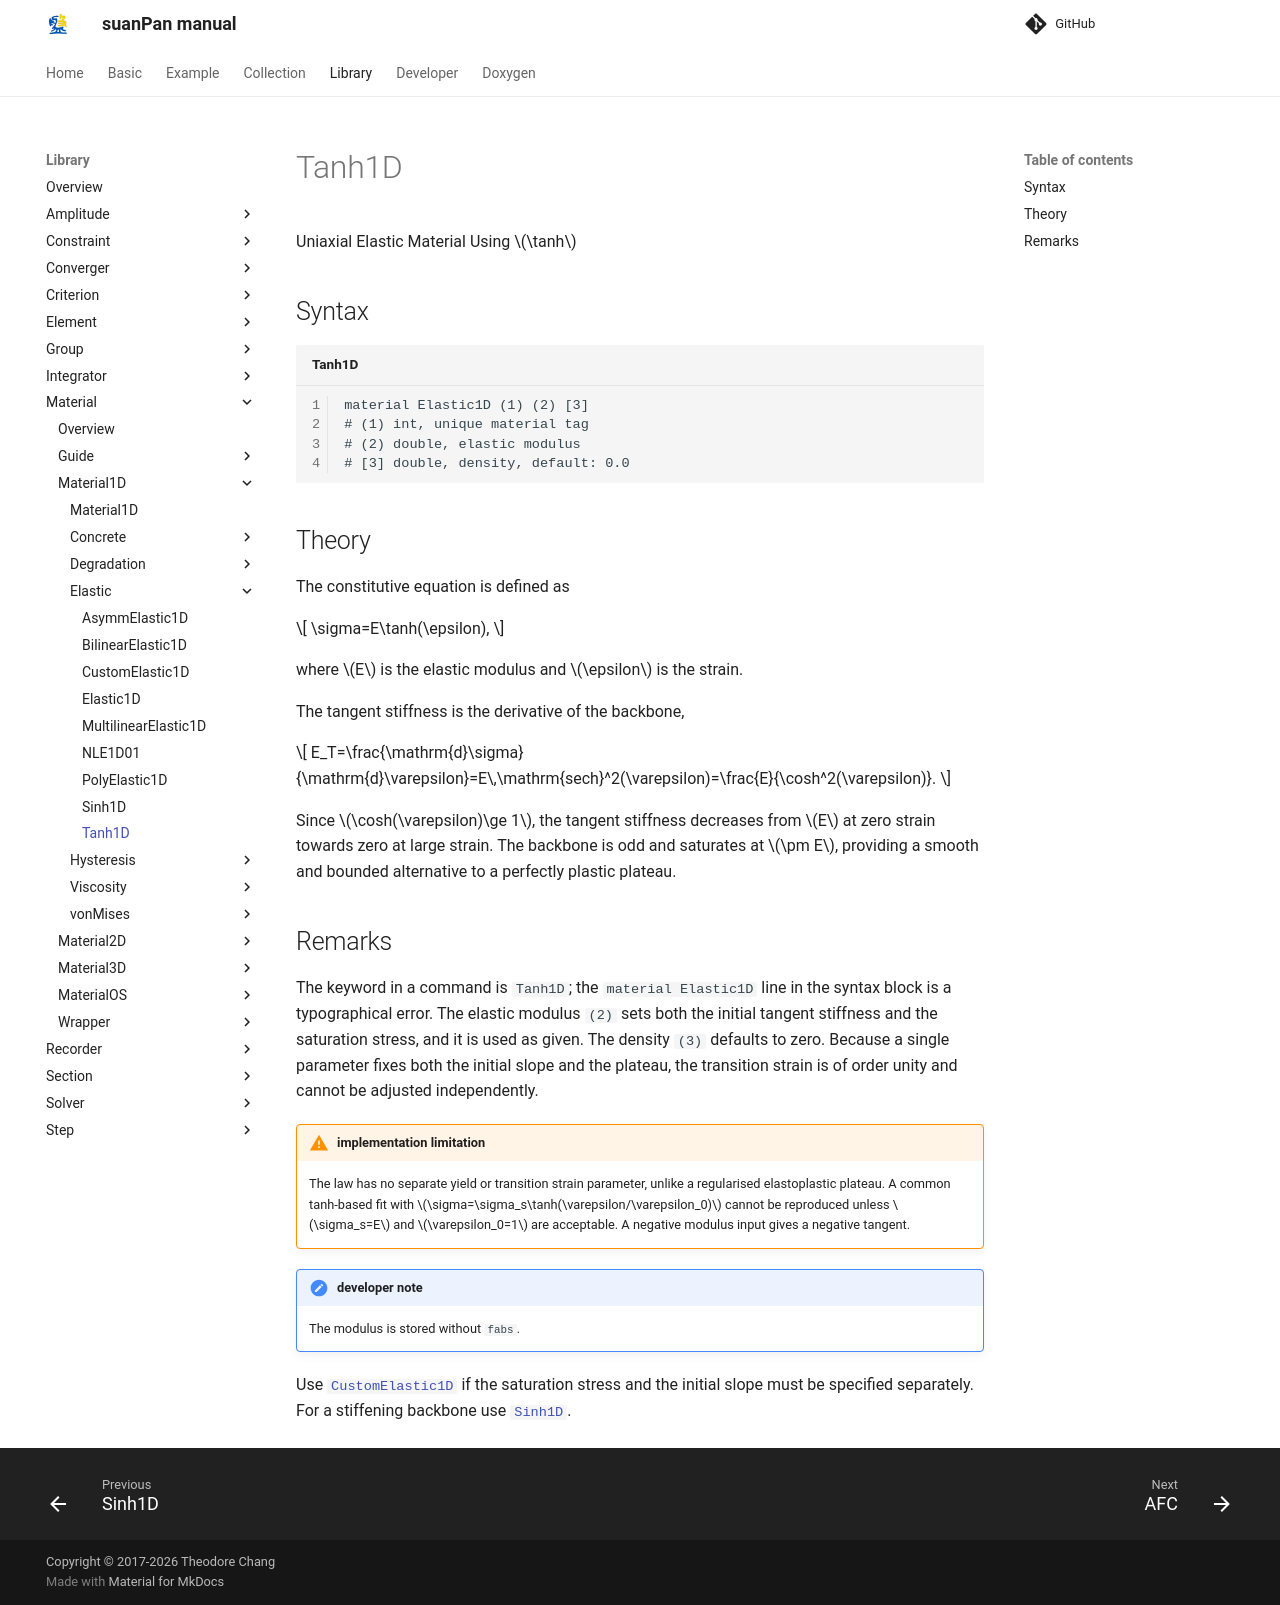

repository: TLCFEM/suanPan-manual · page: 4.4/Library/Material/Material1D/Elastic/Tanh1D/index.html · generator: mkdocs

# Tanh1D

Uniaxial Elastic Material Using $$\tanh$$

## Syntax

```text title="Tanh1D"
material Elastic1D (1) (2) [3]
# (1) int, unique material tag
# (2) double, elastic modulus
# [3] double, density, default: 0.0
```

## Theory

The constitutive equation is defined as

$$
\sigma=E\tanh(\epsilon),
$$

where $$E$$ is the elastic modulus and $$\epsilon$$ is the strain.

The tangent stiffness is the derivative of the backbone,

$$
E_T=\frac{\mathrm{d}\sigma}{\mathrm{d}\varepsilon}=E\,\mathrm{sech}^2(\varepsilon)=\frac{E}{\cosh^2(\varepsilon)}.
$$

Since $$\cosh(\varepsilon)\ge 1$$, the tangent stiffness decreases from $$E$$ at zero strain towards zero at large strain.
The backbone is odd and saturates at $$\pm E$$, providing a smooth and bounded alternative to a perfectly plastic plateau.

## Remarks

The keyword in a command is `Tanh1D`; the `material Elastic1D` line in the syntax block is a typographical error.
The elastic modulus `(2)` sets both the initial tangent stiffness and the saturation stress, and it is used as given.
The density `(3)` defaults to zero.
Because a single parameter fixes both the initial slope and the plateau, the transition strain is of order unity and cannot be adjusted independently.

!!! warning "implementation limitation"
    The law has no separate yield or transition strain parameter, unlike a regularised elastoplastic plateau.
    A common tanh-based fit with $$\sigma=\sigma_s\tanh(\varepsilon/\varepsilon_0)$$ cannot be reproduced unless $$\sigma_s=E$$ and $$\varepsilon_0=1$$ are acceptable.
    A negative modulus input gives a negative tangent.

!!! note "developer note"
    The modulus is stored without `fabs`.

Use [`CustomElastic1D`](CustomElastic1D.md) if the saturation stress and the initial slope must be specified separately.
For a stiffening backbone use [`Sinh1D`](Sinh1D.md).
